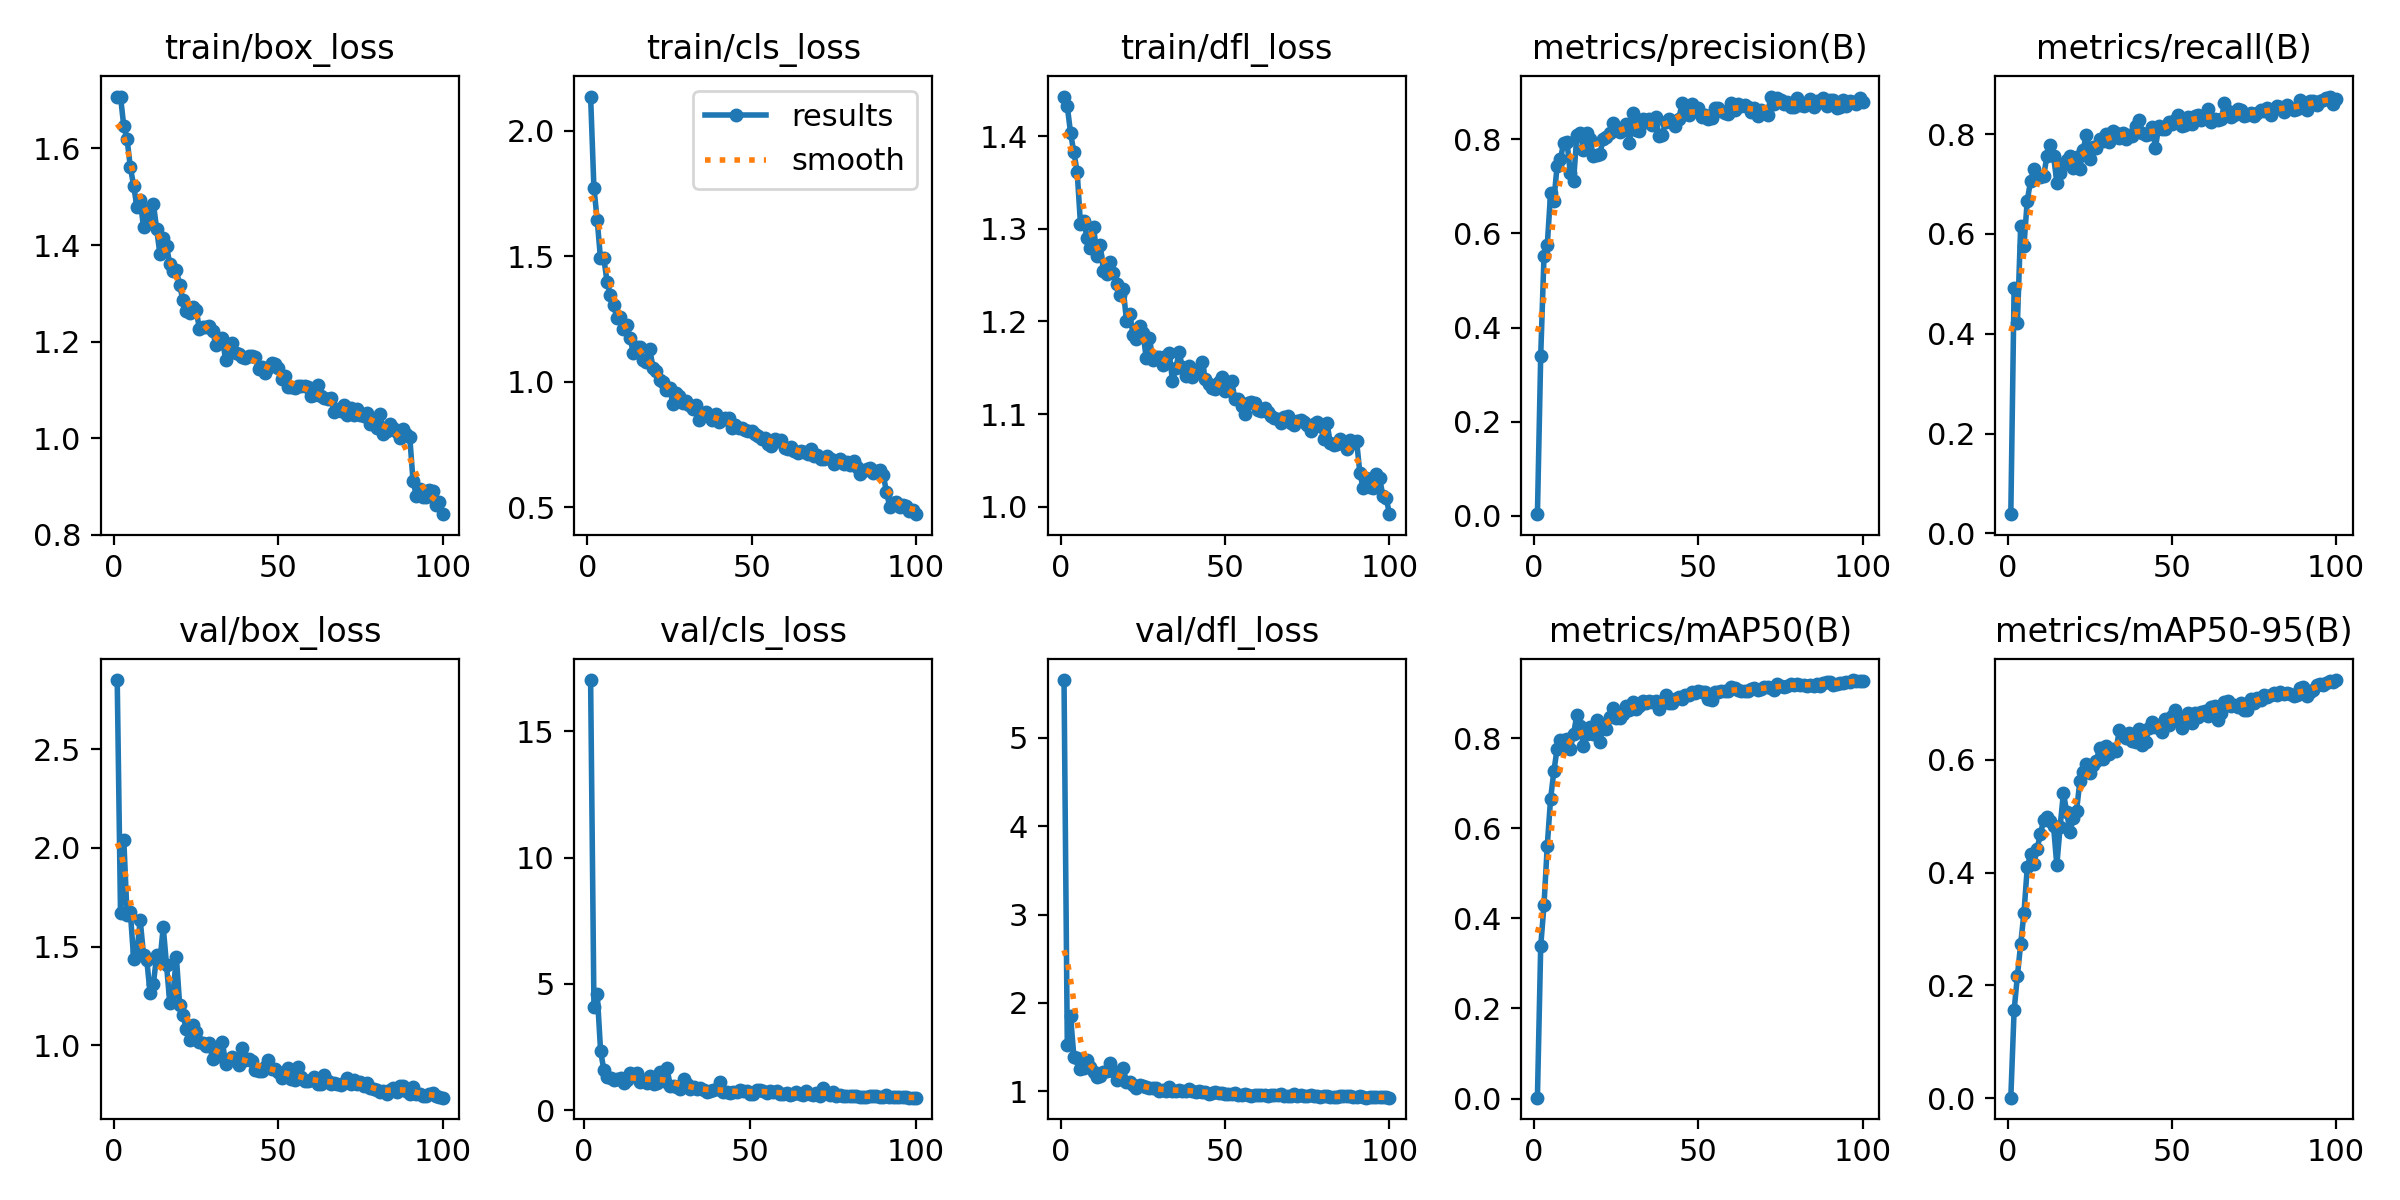

Source data for this figure (header and first rows):
epoch, time, train/box_loss, train/cls_loss, train/dfl_loss, metrics/precision(B), metrics/recall(B), metrics/mAP50(B), metrics/mAP50-95(B), val/box_loss, val/cls_loss, val/dfl_loss, lr/pg0, lr/pg1, lr/pg2
1, 47.78, 1.705, 2.137, 1.443, 0.00381, 0.03843, 0.00198, 0.00095, 2.85, inf, 5.656, 0.003306, 0.003306, 0.07025
2, 93.06, 1.707, 1.774, 1.432, 0.3397, 0.4911, 0.3376, 0.1557, 1.671, 17.03, 1.518, 0.006573, 0.006573, 0.04018
3, 137.2, 1.646, 1.646, 1.403, 0.5513, 0.4207, 0.4294, 0.2167, 2.041, 4.102, 1.846, 0.009773, 0.009773, 0.01005
4, 181.6, 1.619, 1.492, 1.382, 0.5752, 0.6158, 0.5614, 0.2735, 1.658, 4.605, 1.392, 0.0097, 0.0097, 0.0097
5, 225.8, 1.561, 1.495, 1.362, 0.6852, 0.5767, 0.6645, 0.3284, 1.673, 2.355, 1.374, 0.0096, 0.0096, 0.0096
6, 270, 1.523, 1.399, 1.305, 0.6694, 0.6667, 0.7261, 0.4092, 1.439, 1.582, 1.256, 0.009501, 0.009501, 0.009501
7, 314.4, 1.478, 1.346, 1.308, 0.7439, 0.7053, 0.7765, 0.4325, 1.477, 1.335, 1.258, 0.009401, 0.009401, 0.009401
8, 358.3, 1.493, 1.305, 1.29, 0.758, 0.7305, 0.7962, 0.4147, 1.634, 1.257, 1.35, 0.009301, 0.009301, 0.009301
9, 402.3, 1.437, 1.255, 1.28, 0.793, 0.7175, 0.7945, 0.4425, 1.458, 1.21, 1.268, 0.009201, 0.009201, 0.009201
10, 446.2, 1.473, 1.257, 1.302, 0.795, 0.7142, 0.7983, 0.4679, 1.432, 1.248, 1.222, 0.009101, 0.009101, 0.009101
11, 490.3, 1.446, 1.21, 1.271, 0.7276, 0.7157, 0.7763, 0.4939, 1.263, 1.295, 1.165, 0.009001, 0.009001, 0.009001
12, 534.6, 1.486, 1.227, 1.283, 0.7117, 0.7568, 0.8091, 0.4992, 1.31, 1.073, 1.17, 0.008901, 0.008901, 0.008901
13, 578.7, 1.433, 1.175, 1.254, 0.8096, 0.779, 0.8516, 0.4915, 1.455, 1.18, 1.218, 0.008801, 0.008801, 0.008801
14, 622.3, 1.381, 1.116, 1.251, 0.8133, 0.7564, 0.8266, 0.4818, 1.427, 1.49, 1.227, 0.008701, 0.008701, 0.008701
15, 666.3, 1.415, 1.139, 1.265, 0.7781, 0.7027, 0.7829, 0.4132, 1.6, 1.357, 1.314, 0.008601, 0.008601, 0.008601
16, 710.3, 1.398, 1.138, 1.252, 0.8122, 0.7212, 0.8088, 0.4812, 1.407, 1.476, 1.223, 0.008502, 0.008502, 0.008502
17, 754.1, 1.36, 1.086, 1.24, 0.8008, 0.7393, 0.824, 0.541, 1.213, 1.128, 1.129, 0.008402, 0.008402, 0.008402
18, 798, 1.345, 1.081, 1.228, 0.7644, 0.7479, 0.809, 0.5074, 1.263, 1.164, 1.16, 0.008302, 0.008302, 0.008302
19, 841.9, 1.347, 1.13, 1.235, 0.7675, 0.7558, 0.841, 0.4717, 1.447, 1.072, 1.262, 0.008202, 0.008202, 0.008202
20, 885.6, 1.317, 1.056, 1.201, 0.7693, 0.7312, 0.7921, 0.4968, 1.203, 1.366, 1.102, 0.008102, 0.008102, 0.008102
21, 929.6, 1.285, 1.045, 1.208, 0.7997, 0.7549, 0.8256, 0.5098, 1.155, 1.025, 1.103, 0.008002, 0.008002, 0.008002
22, 973.2, 1.264, 1.009, 1.186, 0.8045, 0.7295, 0.8208, 0.5617, 1.081, 1.098, 1.069, 0.007902, 0.007902, 0.007902
23, 1017, 1.259, 0.998, 1.181, 0.814, 0.7689, 0.847, 0.5774, 1.026, 1.519, 1.033, 0.007802, 0.007802, 0.007802
24, 1061, 1.273, 0.9686, 1.195, 0.8343, 0.7984, 0.8673, 0.593, 1.101, 1.174, 1.068, 0.007702, 0.007702, 0.007702
25, 1105, 1.266, 0.9771, 1.188, 0.8199, 0.7508, 0.8434, 0.5765, 1.069, 1.657, 1.063, 0.007602, 0.007602, 0.007602
26, 1148, 1.227, 0.9136, 1.161, 0.8155, 0.7735, 0.8447, 0.5908, 1.019, 0.963, 1.047, 0.007502, 0.007502, 0.007502
27, 1192, 1.23, 0.9577, 1.182, 0.8232, 0.7726, 0.8528, 0.5975, 1.014, 0.9774, 1.033, 0.007403, 0.007403, 0.007403
28, 1236, 1.23, 0.9446, 1.159, 0.8325, 0.7897, 0.8718, 0.6209, 0.9953, 0.9129, 1.032, 0.007303, 0.007303, 0.007303
29, 1280, 1.233, 0.9161, 1.162, 0.7923, 0.7854, 0.8628, 0.6021, 1.011, 0.8377, 1.033, 0.007203, 0.007203, 0.007203
30, 1323, 1.222, 0.9239, 1.162, 0.8562, 0.7994, 0.8809, 0.6239, 0.9298, 1.223, 1.002, 0.007103, 0.007103, 0.007103
31, 1367, 1.194, 0.9061, 1.153, 0.8187, 0.7851, 0.8645, 0.6094, 0.9849, 1.024, 1.016, 0.007003, 0.007003, 0.007003
32, 1411, 1.197, 0.8935, 1.163, 0.8175, 0.8052, 0.87, 0.6189, 0.9458, 0.827, 0.999, 0.006903, 0.006903, 0.006903
33, 1455, 1.207, 0.9078, 1.166, 0.8434, 0.8029, 0.8829, 0.616, 1.018, 0.9301, 1.042, 0.006803, 0.006803, 0.006803
34, 1498, 1.161, 0.8488, 1.136, 0.8369, 0.7922, 0.8781, 0.6528, 0.9042, 0.851, 1.001, 0.006703, 0.006703, 0.006703
35, 1542, 1.185, 0.8638, 1.149, 0.8438, 0.8014, 0.8821, 0.6428, 0.9276, 0.8684, 1.004, 0.006603, 0.006603, 0.006603
36, 1587, 1.197, 0.8798, 1.167, 0.8301, 0.7899, 0.8799, 0.6393, 0.9396, 0.784, 1.017, 0.006503, 0.006503, 0.006503
37, 1631, 1.176, 0.8649, 1.151, 0.8464, 0.7989, 0.8831, 0.6466, 0.9257, 0.7257, 0.9983, 0.006404, 0.006404, 0.006404
38, 1675, 1.174, 0.8471, 1.141, 0.8058, 0.7968, 0.8649, 0.6333, 0.8982, 0.7739, 1.002, 0.006304, 0.006304, 0.006304
39, 1719, 1.168, 0.8725, 1.152, 0.8087, 0.8165, 0.8774, 0.6314, 0.9873, 0.7843, 1.028, 0.006204, 0.006204, 0.006204
40, 1763, 1.166, 0.8401, 1.14, 0.8371, 0.8288, 0.895, 0.6553, 0.925, 0.8433, 0.9998, 0.006104, 0.006104, 0.006104
41, 1808, 1.17, 0.8489, 1.145, 0.8431, 0.8024, 0.8766, 0.6268, 0.9313, 1.113, 0.9959, 0.006004, 0.006004, 0.006004
42, 1852, 1.169, 0.8547, 1.149, 0.8368, 0.7973, 0.8772, 0.6319, 0.9227, 0.7086, 0.9999, 0.005904, 0.005904, 0.005904
43, 1895, 1.168, 0.8548, 1.156, 0.8271, 0.7996, 0.8858, 0.6554, 0.8732, 0.7054, 0.9937, 0.005804, 0.005804, 0.005804
44, 1939, 1.143, 0.8176, 1.138, 0.8422, 0.8148, 0.8904, 0.6676, 0.8721, 0.682, 0.9878, 0.005704, 0.005704, 0.005704
45, 1983, 1.148, 0.83, 1.132, 0.8768, 0.7724, 0.8874, 0.6576, 0.8689, 0.7267, 0.9688, 0.005604, 0.005604, 0.005604
46, 2027, 1.136, 0.8177, 1.128, 0.8621, 0.8163, 0.896, 0.6612, 0.8896, 0.7128, 0.9804, 0.005504, 0.005504, 0.005504
47, 2071, 1.146, 0.8173, 1.128, 0.8512, 0.8103, 0.8964, 0.6494, 0.9267, 0.8075, 0.9906, 0.005405, 0.005405, 0.005405
48, 2114, 1.156, 0.8099, 1.135, 0.8751, 0.8107, 0.9021, 0.6723, 0.8795, 0.7533, 0.9791, 0.005305, 0.005305, 0.005305
49, 2159, 1.154, 0.8038, 1.14, 0.8593, 0.8243, 0.8989, 0.6614, 0.878, 0.7722, 0.9758, 0.005205, 0.005205, 0.005205
50, 2202, 1.145, 0.8061, 1.125, 0.8662, 0.8206, 0.9044, 0.6777, 0.8649, 0.653, 0.9697, 0.005105, 0.005105, 0.005105
51, 2246, 1.122, 0.7936, 1.126, 0.8467, 0.8291, 0.9021, 0.6889, 0.8362, 0.654, 0.9644, 0.005005, 0.005005, 0.005005
52, 2290, 1.129, 0.7852, 1.136, 0.8507, 0.8379, 0.9012, 0.6703, 0.8588, 0.8073, 0.9629, 0.004905, 0.004905, 0.004905
53, 2335, 1.105, 0.7728, 1.116, 0.8424, 0.8163, 0.8867, 0.6557, 0.8875, 0.8131, 0.9829, 0.004805, 0.004805, 0.004805
54, 2379, 1.106, 0.7759, 1.117, 0.8447, 0.8173, 0.8833, 0.6734, 0.8272, 0.7664, 0.9576, 0.004705, 0.004705, 0.004705
55, 2422, 1.104, 0.7541, 1.109, 0.8654, 0.8336, 0.9016, 0.6825, 0.8241, 0.6791, 0.9554, 0.004605, 0.004605, 0.004605
56, 2464, 1.109, 0.7427, 1.1, 0.8671, 0.8206, 0.9013, 0.6649, 0.8896, 0.7679, 0.9735, 0.004505, 0.004505, 0.004505
57, 2507, 1.108, 0.7718, 1.112, 0.8596, 0.8369, 0.9046, 0.683, 0.8395, 0.7134, 0.9576, 0.004406, 0.004406, 0.004406
58, 2549, 1.108, 0.7625, 1.113, 0.8559, 0.8372, 0.9046, 0.6764, 0.8184, 0.7711, 0.9505, 0.004306, 0.004306, 0.004306
59, 2592, 1.107, 0.7703, 1.112, 0.8539, 0.8289, 0.9046, 0.6843, 0.8183, 0.6272, 0.9554, 0.004206, 0.004206, 0.004206
60, 2634, 1.088, 0.7349, 1.105, 0.8769, 0.8329, 0.9128, 0.6866, 0.8219, 0.6621, 0.952, 0.004106, 0.004106, 0.004106
... 40 more rows
